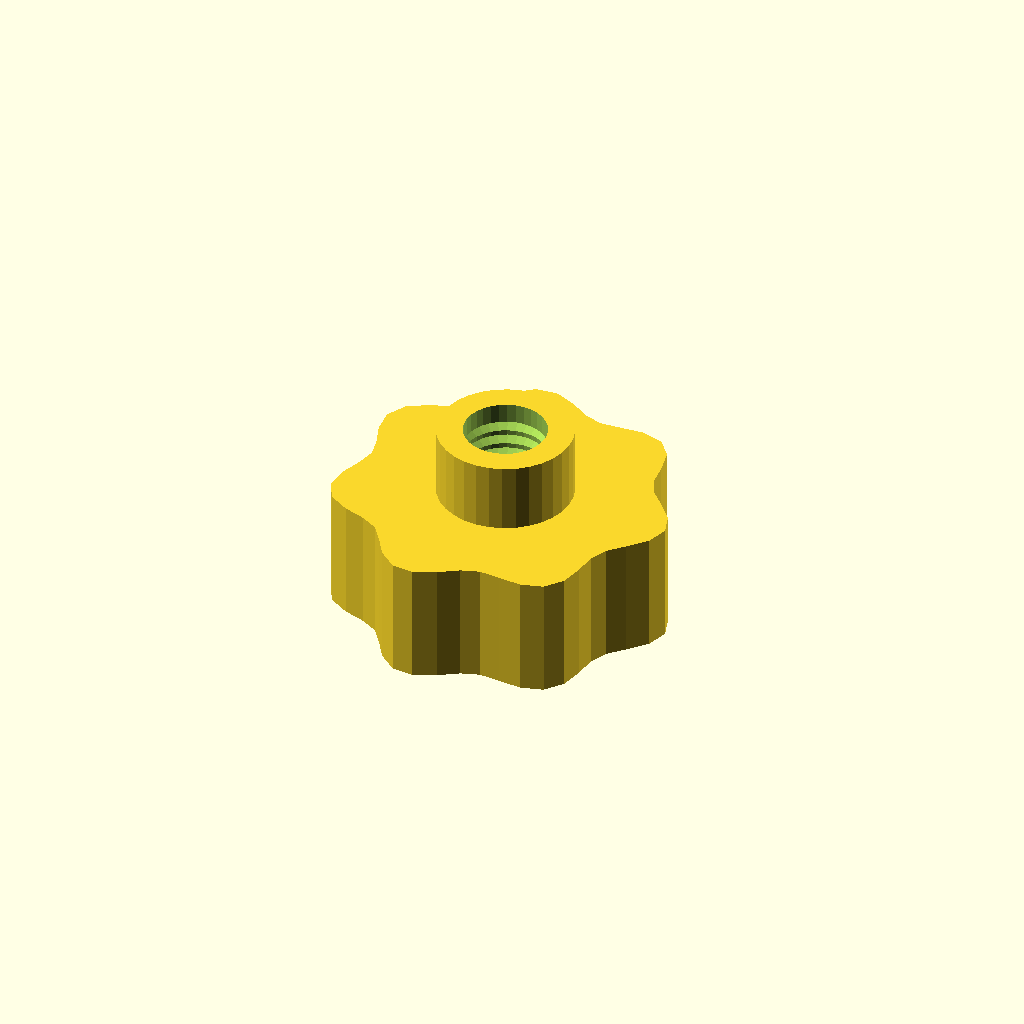
Cell 1 — every parameter at its default value.
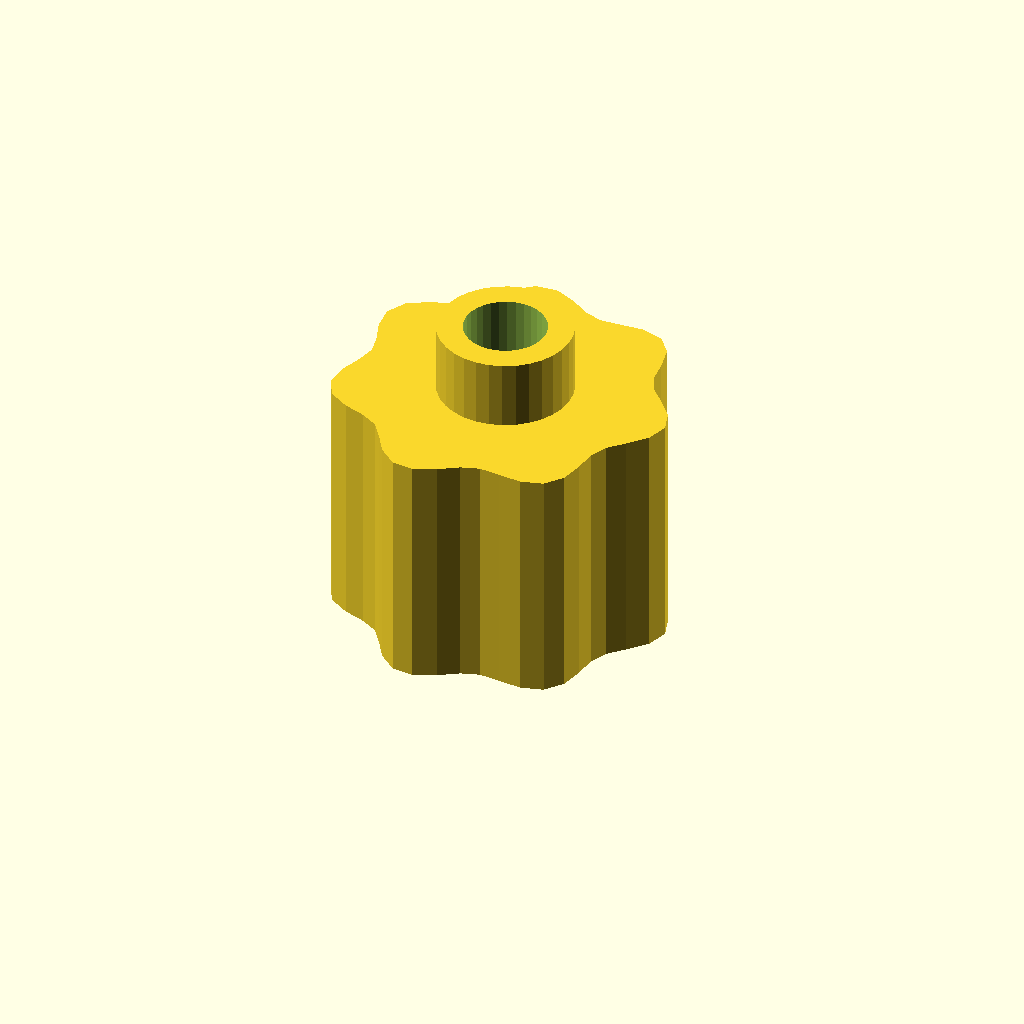
Cell 2: grip_h = 28 (everything else at default).
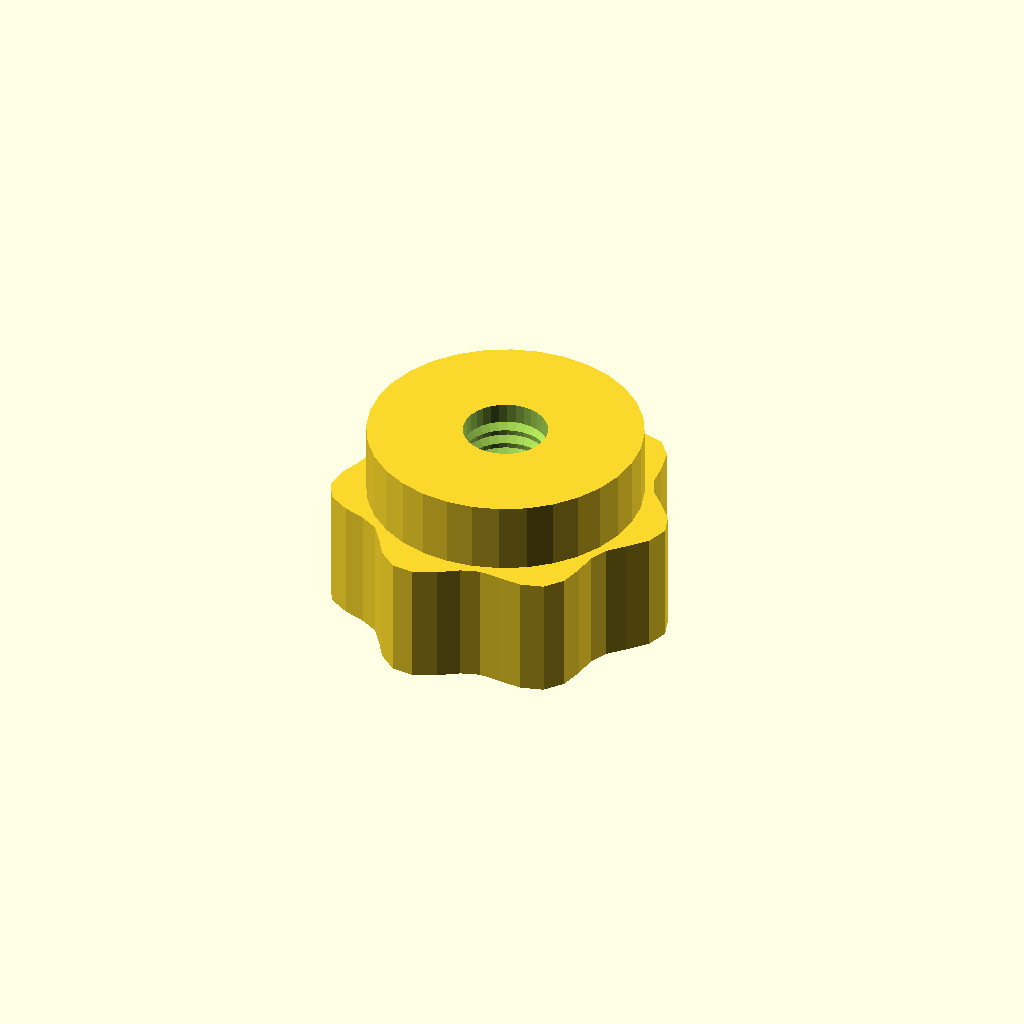
Cell 3: the same model with boss_d = 31.06.
All cells are drawn from one camera (rotation 55°, 0°, 25°, orthographic, colour scheme Cornfield), so only the parameter changes between them.
Source of the model, optional_data/data/gen3/thumbscrews/part_0061.scad:
$fn = 32;

// ----------------------------------------------------------------------
// Thumb nut: 7 lobe grip, 22 mm tall, M9.53 thread
// ----------------------------------------------------------------------

// --- parameters (mm) ---
base_r = 18;              // grip base radius
lobe_amp = 1.6;           // lobe height above the base radius
lobes = 7;                // number of grip lobes
grip_h = 14;              // grip height
boss_d = 15.53;           // threaded boss diameter
boss_h = 8;               // boss height
bore_d = 9.53;            // thread core diameter
pitch = 1.75;             // thread pitch
thread_d = 1.05;          // thread depth

grip = [[19.6, 0], [18.812, 2.477], [16.987, 4.552], [15.264, 6.323], [14.388, 8.307], [14.115, 10.831], [13.528, 13.528], [11.923, 15.539], [9.4, 16.281], [6.654, 16.064], [4.259, 15.894], [2.184, 16.588], [0, 18], [-2.515, 19.105], [-5.059, 18.879], [-7.123, 17.196], [-8.6, 14.896], [-9.992, 13.022], [-11.928, 11.928], [-14.446, 11.085], [-16.788, 9.693], [-17.996, 7.454], [-17.787, 4.766], [-16.88, 2.222], [-16.4, 0], [-16.88, -2.222], [-17.787, -4.766], [-17.996, -7.454], [-16.788, -9.693], [-14.446, -11.085], [-11.928, -11.928], [-9.992, -13.022], [-8.6, -14.896], [-7.123, -17.196], [-5.059, -18.879], [-2.515, -19.105], [0, -18], [2.184, -16.588], [4.259, -15.894], [6.654, -16.064], [9.4, -16.281], [11.923, -15.539], [13.528, -13.528], [14.115, -10.831], [14.388, -8.307], [15.264, -6.323], [16.987, -4.552], [18.812, -2.477]];

difference() {
  union() {
    /* grip outline extruded straight up */
    linear_extrude(height = grip_h) polygon(grip);
    /* boss sunk half a millimetre into the grip */
    translate([0, 0, grip_h - 0.5]) cylinder(h = boss_h + 0.5, d = boss_d);
  }
  /* threaded bore through grip and boss */
  translate([0, 0, -2.5]) cylinder(h = grip_h + boss_h + 5, d = bore_d);
  translate([0, 0, 2.0]) rotate_extrude() polygon([[3.763, 0], [3.763, 18], [4.263, 18], [5.812, 17.125], [4.263, 16.25], [5.812, 15.375], [4.263, 14.5], [5.812, 13.625], [4.263, 12.75], [5.812, 11.875], [4.263, 11], [5.812, 10.125], [4.263, 9.25], [5.812, 8.375], [4.263, 7.5], [5.812, 6.625], [4.263, 5.75], [5.812, 4.875], [4.263, 4], [5.812, 3.125], [4.263, 0], [3.763, 0]]);
}
Parameter table extracted from the source (name, type, default, range or options):
base_r: number, default 18
lobe_amp: number, default 1.6
lobes: number, default 7
grip_h: number, default 14
boss_d: number, default 15.53
boss_h: number, default 8
bore_d: number, default 9.53
pitch: number, default 1.75
thread_d: number, default 1.05
